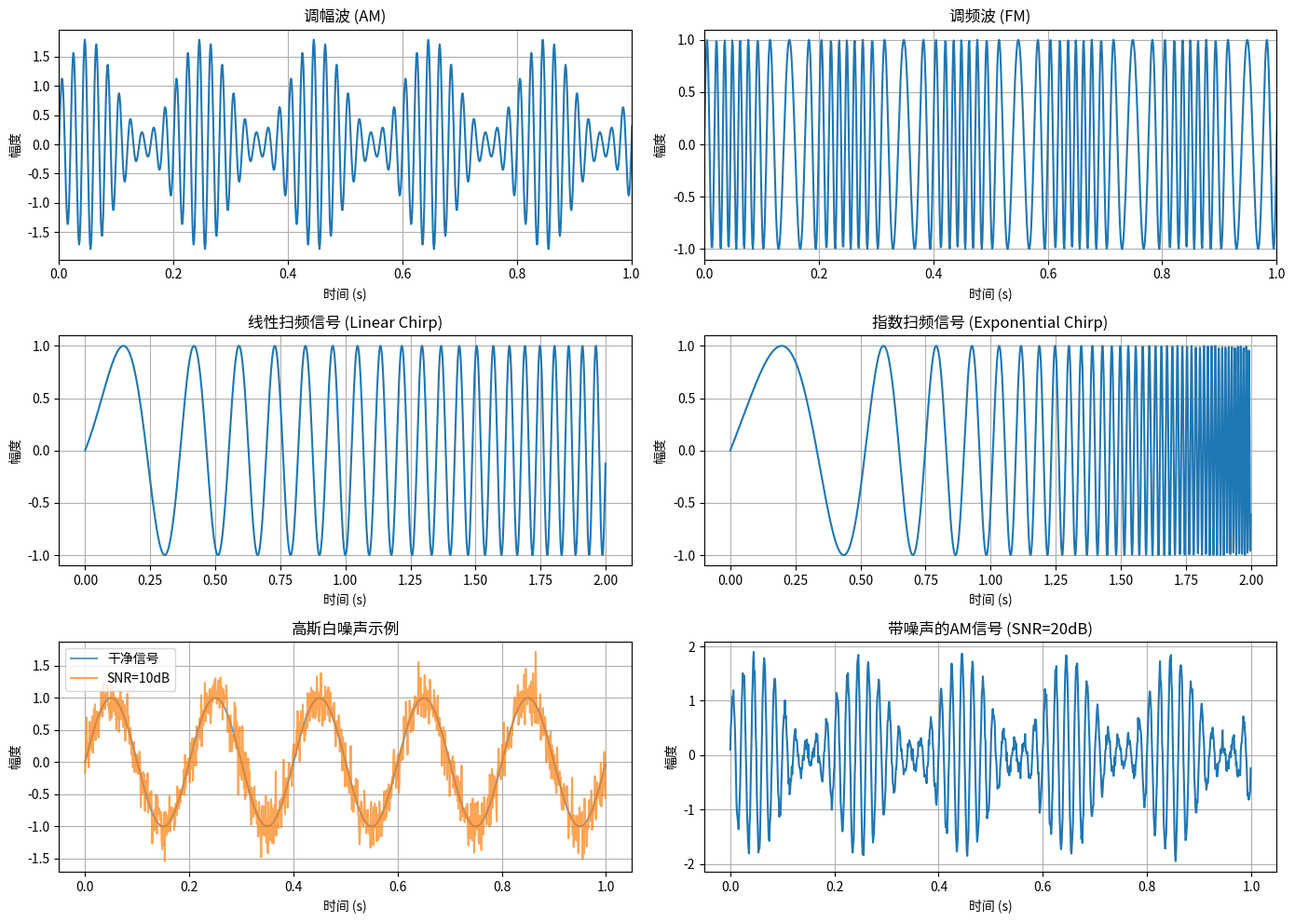

The script that saved this image:
import numpy as np


def generate_signal(wave_type, frequency, sample_rate, amplitude, phase, duration,
                    window=None, auto_period=False, snr=None,
                    carrier_freq=None, mod_freq=None, mod_index=1.0,
                    freq_start=None, freq_end=None, chirp_method='linear'):
    """
    生成常用数字信号。

    参数:
        wave_type (str): 波形类型，可选值：
            'sine'（正弦波）, 'square'（方波）, 'triangle'（三角波）, 'sawtooth'（锯齿波）,
            'am'（调幅波）, 'fm'（调频波）, 'chirp'（扫频信号）
        frequency (float): 信号频率（Hz），对于AM/FM是调制信号频率，可被mod_freq覆盖
        sample_rate (float): 采样率（Hz）
        amplitude (float): 信号幅度
        phase (float): 初始相位（弧度）
        duration (float): 信号持续时间（秒）
        window (str, optional): 加窗类型，可选值：None（不加窗）, 'hann'（汉宁窗）, 'flattop'（平顶窗）
        auto_period (bool): 是否自动调整为整数周期数，避免频谱泄露。默认为 False
        snr (float, optional): 信噪比（dB），添加高斯白噪声。None表示不加噪声
        carrier_freq (float, optional): 载波频率（Hz），用于AM/FM信号
        mod_freq (float, optional): 调制信号频率（Hz），用于AM/FM信号
        mod_index (float): 调制度/调制指数，用于AM/FM信号，默认1.0
            AM: 调制度 0~1，FM: 调制指数（频偏/调制频率）
        freq_start (float, optional): 扫频起始频率（Hz），用于chirp信号
        freq_end (float, optional): 扫频终止频率（Hz），用于chirp信号
        chirp_method (str): 扫频方式，'linear'（线性）或 'exponential'（指数），默认'linear'

    返回:
        tuple: (time (ndarray), signal (ndarray)) - 时间轴和信号序列
    """
    if auto_period:
        base_freq = frequency if frequency > 0 else 1.0
        if wave_type in ['am', 'fm'] and carrier_freq is not None:
            base_freq = carrier_freq
        n_periods = max(1, round(base_freq * duration))
        n_samples = int(np.round(n_periods * sample_rate / base_freq))
        duration = n_samples / sample_rate
        dt = 1.0 / sample_rate
        time = np.arange(n_samples) * dt
        phase_rad = 2 * np.pi * n_periods * (np.arange(n_samples) + 0.5) / n_samples + phase
    else:
        n_samples = int(sample_rate * duration)
        duration = n_samples / sample_rate
        dt = 1.0 / sample_rate
        time = np.arange(n_samples) * dt
        phase_rad = 2 * np.pi * frequency * time + phase

    cycle_phase = (phase_rad / (2 * np.pi)) % 1.0

    if wave_type == 'sine':
        signal = amplitude * np.sin(phase_rad)
    elif wave_type == 'square':
        signal = amplitude * np.where(cycle_phase < 0.5, 1, -1)
    elif wave_type == 'triangle':
        signal = amplitude * (2 * np.abs(2 * (cycle_phase - np.floor(cycle_phase + 0.5))) - 1)
    elif wave_type == 'sawtooth':
        signal = amplitude * (2 * cycle_phase - 1)
    elif wave_type == 'am':
        if carrier_freq is None:
            carrier_freq = frequency * 10
        if mod_freq is None:
            mod_freq = frequency
        if mod_index < 0 or mod_index > 1:
            raise ValueError("AM调制度mod_index应在0~1之间")
        carrier = amplitude * np.sin(2 * np.pi * carrier_freq * time + phase)
        modulating = 1 + mod_index * np.sin(2 * np.pi * mod_freq * time)
        signal = carrier * modulating
    elif wave_type == 'fm':
        if carrier_freq is None:
            carrier_freq = frequency * 10
        if mod_freq is None:
            mod_freq = frequency
        freq_deviation = mod_index * mod_freq
        modulating_integral = np.cumsum(np.sin(2 * np.pi * mod_freq * time)) * dt
        signal = amplitude * np.sin(2 * np.pi * carrier_freq * time
                                    + 2 * np.pi * freq_deviation * modulating_integral
                                    + phase)
    elif wave_type == 'chirp':
        if freq_start is None:
            freq_start = frequency
        if freq_end is None:
            freq_end = frequency * 10
        if chirp_method == 'linear':
            phase_instant = 2 * np.pi * (freq_start * time
                                         + (freq_end - freq_start) * time**2 / (2 * duration))
        elif chirp_method == 'exponential':
            beta = np.log(freq_end / freq_start) / duration
            phase_instant = 2 * np.pi * freq_start * (np.exp(beta * time) - 1) / beta
        else:
            raise ValueError(f"未知扫频方式: {chirp_method}，可选值：'linear', 'exponential'")
        signal = amplitude * np.sin(phase_instant + phase)
    else:
        raise ValueError(f"未知波形类型: {wave_type}，可选值："
                         f"'sine', 'square', 'triangle', 'sawtooth', 'am', 'fm', 'chirp'")

    if window is not None:
        if window == 'hann':
            win = np.hanning(n_samples)
        elif window == 'flattop':
            win = _flattop_window(n_samples)
        else:
            raise ValueError(f"未知窗函数: {window}，可选值：'hann', 'flattop'")
        signal = signal * win

    if snr is not None:
        signal_power = np.mean(signal**2)
        noise_power = signal_power / (10**(snr / 10))
        noise = np.sqrt(noise_power) * np.random.randn(n_samples)
        signal = signal + noise

    return time, signal


def _flattop_window(n):
    """生成平顶窗，用于精确的幅度测量"""
    a0 = 0.21557895
    a1 = 0.41663158
    a2 = 0.277263158
    a3 = 0.083578947
    a4 = 0.006947368

    k = np.arange(n)
    win = (a0 - a1 * np.cos(2 * np.pi * k / (n - 1))
               + a2 * np.cos(4 * np.pi * k / (n - 1))
               - a3 * np.cos(6 * np.pi * k / (n - 1))
               + a4 * np.cos(8 * np.pi * k / (n - 1)))
    return win


if __name__ == "__main__":
    import matplotlib.pyplot as plt

    sample_rate = 1000
    amp = 1.0
    phase = 0.0
    duration = 2.0

    fig, axes = plt.subplots(3, 2, figsize=(14, 10))

    t, s_am = generate_signal('am', frequency=5, sample_rate=sample_rate,
                              amplitude=amp, phase=phase, duration=duration,
                              carrier_freq=50, mod_freq=5, mod_index=0.8)
    axes[0, 0].plot(t, s_am)
    axes[0, 0].set_title('调幅波 (AM)')
    axes[0, 0].set_xlabel('时间 (s)')
    axes[0, 0].set_ylabel('幅度')
    axes[0, 0].grid(True)
    axes[0, 0].set_xlim(0, 1)

    t, s_fm = generate_signal('fm', frequency=5, sample_rate=sample_rate,
                              amplitude=amp, phase=phase, duration=duration,
                              carrier_freq=50, mod_freq=5, mod_index=5)
    axes[0, 1].plot(t, s_fm)
    axes[0, 1].set_title('调频波 (FM)')
    axes[0, 1].set_xlabel('时间 (s)')
    axes[0, 1].set_ylabel('幅度')
    axes[0, 1].grid(True)
    axes[0, 1].set_xlim(0, 1)

    t, s_chirp_lin = generate_signal('chirp', frequency=1, sample_rate=sample_rate,
                                     amplitude=amp, phase=phase, duration=duration,
                                     freq_start=1, freq_end=20, chirp_method='linear')
    axes[1, 0].plot(t, s_chirp_lin)
    axes[1, 0].set_title('线性扫频信号 (Linear Chirp)')
    axes[1, 0].set_xlabel('时间 (s)')
    axes[1, 0].set_ylabel('幅度')
    axes[1, 0].grid(True)

    t, s_chirp_exp = generate_signal('chirp', frequency=1, sample_rate=sample_rate,
                                     amplitude=amp, phase=phase, duration=duration,
                                     freq_start=1, freq_end=100, chirp_method='exponential')
    axes[1, 1].plot(t, s_chirp_exp)
    axes[1, 1].set_title('指数扫频信号 (Exponential Chirp)')
    axes[1, 1].set_xlabel('时间 (s)')
    axes[1, 1].set_ylabel('幅度')
    axes[1, 1].grid(True)

    t, s_clean = generate_signal('sine', frequency=5, sample_rate=sample_rate,
                                 amplitude=amp, phase=phase, duration=1.0)
    t, s_noisy = generate_signal('sine', frequency=5, sample_rate=sample_rate,
                                 amplitude=amp, phase=phase, duration=1.0, snr=10)
    axes[2, 0].plot(t, s_clean, label='干净信号', alpha=0.7)
    axes[2, 0].plot(t, s_noisy, label='SNR=10dB', alpha=0.7)
    axes[2, 0].set_title('高斯白噪声示例')
    axes[2, 0].set_xlabel('时间 (s)')
    axes[2, 0].set_ylabel('幅度')
    axes[2, 0].grid(True)
    axes[2, 0].legend()

    t, s_am_noisy = generate_signal('am', frequency=5, sample_rate=sample_rate,
                                    amplitude=amp, phase=phase, duration=1.0,
                                    carrier_freq=50, mod_freq=5, mod_index=0.8, snr=20)
    axes[2, 1].plot(t, s_am_noisy)
    axes[2, 1].set_title('带噪声的AM信号 (SNR=20dB)')
    axes[2, 1].set_xlabel('时间 (s)')
    axes[2, 1].set_ylabel('幅度')
    axes[2, 1].grid(True)

    plt.tight_layout()
    plt.show()
